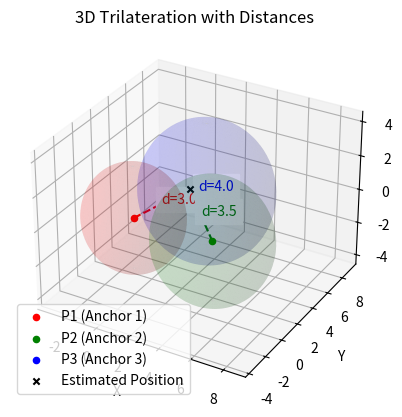

Source code (Python):
import matplotlib.pyplot as plt
from mpl_toolkits.mplot3d import Axes3D
import numpy as np

# 앵커 위치 정의
P1 = np.array([0, 0, 0])
P2 = np.array([5, 0, 0])
P3 = np.array([2, 5, 0])

# 거리 (r1, r2, r3)
r1 = 3.0
r2 = 3.5
r3 = 4.0

# 삼변측량을 통해 추정된 로봇의 위치 (여기서는 예시로 추정 위치 설정)
# 실제 적용에서는 trilateration 알고리즘을 사용하여 계산해야 함
estimated_position = np.array([2.5, 2, 1.5])

# 3D 플롯 설정
fig = plt.figure()
ax = fig.add_subplot(111, projection='3d')

# 앵커 위치 표시
ax.scatter(P1[0], P1[1], P1[2], c='r', marker='o', label='P1 (Anchor 1)')
ax.scatter(P2[0], P2[1], P2[2], c='g', marker='o', label='P2 (Anchor 2)')
ax.scatter(P3[0], P3[1], P3[2], c='b', marker='o', label='P3 (Anchor 3)')

# 거리 구 표시
u = np.linspace(0, 2 * np.pi, 100)
v = np.linspace(0, np.pi, 100)
x1 = P1[0] + r1 * np.outer(np.cos(u), np.sin(v))
y1 = P1[1] + r1 * np.outer(np.sin(u), np.sin(v))
z1 = P1[2] + r1 * np.outer(np.ones(np.size(u)), np.cos(v))
ax.plot_surface(x1, y1, z1, color='r', alpha=0.1)

x2 = P2[0] + r2 * np.outer(np.cos(u), np.sin(v))
y2 = P2[1] + r2 * np.outer(np.sin(u), np.sin(v))
z2 = P2[2] + r2 * np.outer(np.ones(np.size(u)), np.cos(v))
ax.plot_surface(x2, y2, z2, color='g', alpha=0.1)

x3 = P3[0] + r3 * np.outer(np.cos(u), np.sin(v))
y3 = P3[1] + r3 * np.outer(np.sin(u), np.sin(v))
z3 = P3[2] + r3 * np.outer(np.ones(np.size(u)), np.cos(v))
ax.plot_surface(x3, y3, z3, color='b', alpha=0.1)

# 추정 위치 표시
ax.scatter(estimated_position[0], estimated_position[1], estimated_position[2], c='k', marker='x', label='Estimated Position')

# 앵커와 추정 위치를 연결하는 선 및 거리 표시
for anchor, color, distance, label in zip([P1, P2, P3], ['r', 'g', 'b'], [r1, r2, r3], ['P1', 'P2', 'P3']):
    ax.plot([anchor[0], estimated_position[0]], [anchor[1], estimated_position[1]], [anchor[2], estimated_position[2]], color=color, linestyle='--')
    mid_point = (anchor + estimated_position) / 2
    ax.text(mid_point[0], mid_point[1], mid_point[2], f'd={distance:.1f}', color=color, fontsize=10, backgroundcolor='w')

# 축 레이블 설정
ax.set_xlabel('X')
ax.set_ylabel('Y')
ax.set_zlabel('Z')

# 범례 추가
ax.legend()

# 그래프 타이틀
plt.title("3D Trilateration with Distances")

# 그래프 보여주기
plt.show()
